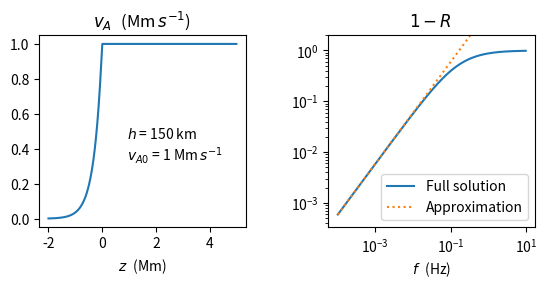

Write the Python code that produced this figure. (Note: this script raises an exception after producing the figure.)
import numpy as np
import matplotlib.pyplot as plt
from scipy.special import hankel2
from scipy.integrate import solve_ivp

def vA(z):
	z0 = np.array(z)
	va = np.zeros_like(z0)
	va += vA0 * np.exp(z0 / (2 * h)) * (z0 <  0)
	va += vA0                        * (z0 >= 0)
	return va

def xi(z):
	return 2 * h * omega / vA(z)

def u_ana(z):
	z0 = np.array(z)
	u = np.zeros_like(z0, dtype = complex)
	u += c2 * hankel2(0, xi(z0))                                  *  (z0 <  0)
	u += u0 * (np.exp(1j * kz * z0) + c4 * np.exp(-1j * kz * z0)) *  (z0 >= 0)
	return u

def du_dz_ana(z):
	z0 = np.array(z)
	u = np.zeros_like(z0, dtype = complex)
	u += c2 * (omega / vA(z0)) * hankel2(1, xi(z0))                         *  (z0 <  0)
	u += 1j * kz * u0 * (np.exp(1j * kz * z0) - c4 * np.exp(-1j * kz * z0)) *  (z0 >= 0)
	return u

def wave_eqn(z, U):
	# U[0] = u
	# U[1] = u'
	return np.array([U[1], -(omega / vA(z)) ** 2 * U[0]])

def R_approx(xi0):
	return 1 - np.pi * xi0

h = 150 * 1e3
omega = 2 * np.pi * 1e-1
vA0 = 1 * 1e6
xi0 = 2 * h * omega / vA0
kz = omega / vA0

u0 = 1
c2 = 2 * u0 / (hankel2(0,xi0) - 1j * hankel2(1, xi0))
c4 = u0 * (hankel2(0,xi0) + 1j * hankel2(1, xi0)) / (hankel2(0,xi0) - 1j * hankel2(1, xi0))

z_min = -2 * 1e6
z_max =  5 * 1e6
nz = 8192
z = np.linspace(z_min, z_max, nz)

U0 = np.array([u_ana(z_min), du_dz_ana(z_min)])
sol = solve_ivp(wave_eqn, [z_min, z_max], U0, t_eval = z, rtol = 1e-5, atol = 1e-10)

# fig = plt.figure()
# fig_size = fig.get_size_inches()
# fig_size[1] = fig_size[1] / 2
# fig.set_size_inches(fig_size)

# ax = fig.add_subplot(121)
# ax.plot(z * 1e-6, np.real(u_ana(z)), label = 'Analytic')
# ax.plot(z * 1e-6, np.real(sol.y[0,:]), ':', label = 'Numerical')
# ax.set_xlabel(r'$z\ $ (Mm)')
# ax.set_title(r'Re$(u)$ / $u_0$')
# handles, labels = ax.get_legend_handles_labels()
# lgd = ax.legend(handles, labels, loc='upper center', bbox_to_anchor=(1.1,1.3))
# ax.text(0.25, 0.35, \
# 	'$f$ = ' + '{:1.1f}'.format(omega / (2 * np.pi)) + ' Hz' + '\n' + \
# 	r'$v_{A0}$ = ' + '{:1.0f}'.format(vA0 / 1e6) + r' Mm$\,s^{-1}$', \
# 	transform=ax.transAxes)

# ax = fig.add_subplot(122)
# ax.plot(z * 1e-6, np.imag(u_ana(z)))
# ax.plot(z * 1e-6, np.imag(sol.y[0,:]), ':')
# ax.set_xlabel(r'$z\ $ (Mm)')
# ax.set_title(r'Im$(u)$ / $u_0$')
# ax.text(0.4, 0.4, \
# 	'$h$ = ' + '{:1.0f}'.format(h / (1e3)) + ' km', \
# 	transform=ax.transAxes)

# fig.savefig('temp_figures/reflection_coefficent_u.png', bbox_inches = 'tight', dpi = 150)

fig = plt.figure()
fig_size = fig.get_size_inches()
fig_size[1] = fig_size[1] / 2
fig.set_size_inches(fig_size)
plt.subplots_adjust(left=0.125, bottom=0.1, right=0.9, top=0.9, wspace=0.4, hspace=0.2)

ax = fig.add_subplot(121)
ax.plot(z * 1e-6, vA(z) * 1e-6)
ax.set_xlabel(r'$z\ $ (Mm)')
ax.set_title(r'$v_A\ $ (Mm$\,s^{-1}$) ')
ax.text(0.425, 0.35, \
	'$h$ = ' + '{:1.0f}'.format(h / (1e3)) + ' km' + '\n' + \
	r'$v_{A0}$ = ' + '{:1.0f}'.format(vA0 / 1e6) + r' Mm$\,s^{-1}$', \
	transform=ax.transAxes)

f_min = -4
f_max =  1
nf = 8192
f = np.logspace(f_min, f_max, nf)
omega = 2 * np.pi * f
xi0 = 2 * h * omega / vA0
c4 = u0 * (hankel2(0,xi0) + 1j * hankel2(1, xi0)) / (hankel2(0,xi0) - 1j * hankel2(1, xi0))
ax = fig.add_subplot(122)
ax.loglog(f, 1 - np.abs(c4 / u0), label = 'Full solution')
ax.loglog(f, 1 - R_approx(xi0), ':', label = 'Approximation')
ylim = ax.get_ylim()
ax.set_ylim(ylim[0], 2)
ax.set_xlabel(r'$f\ $ (Hz)')
ax.set_title(r'$1 - R$ ')
handles, labels = ax.get_legend_handles_labels()
lgd = ax.legend(handles, labels)

fig.savefig('temp_figures/reflection_coefficent.png', bbox_inches = 'tight', dpi = 150)

plt.show(block = False)